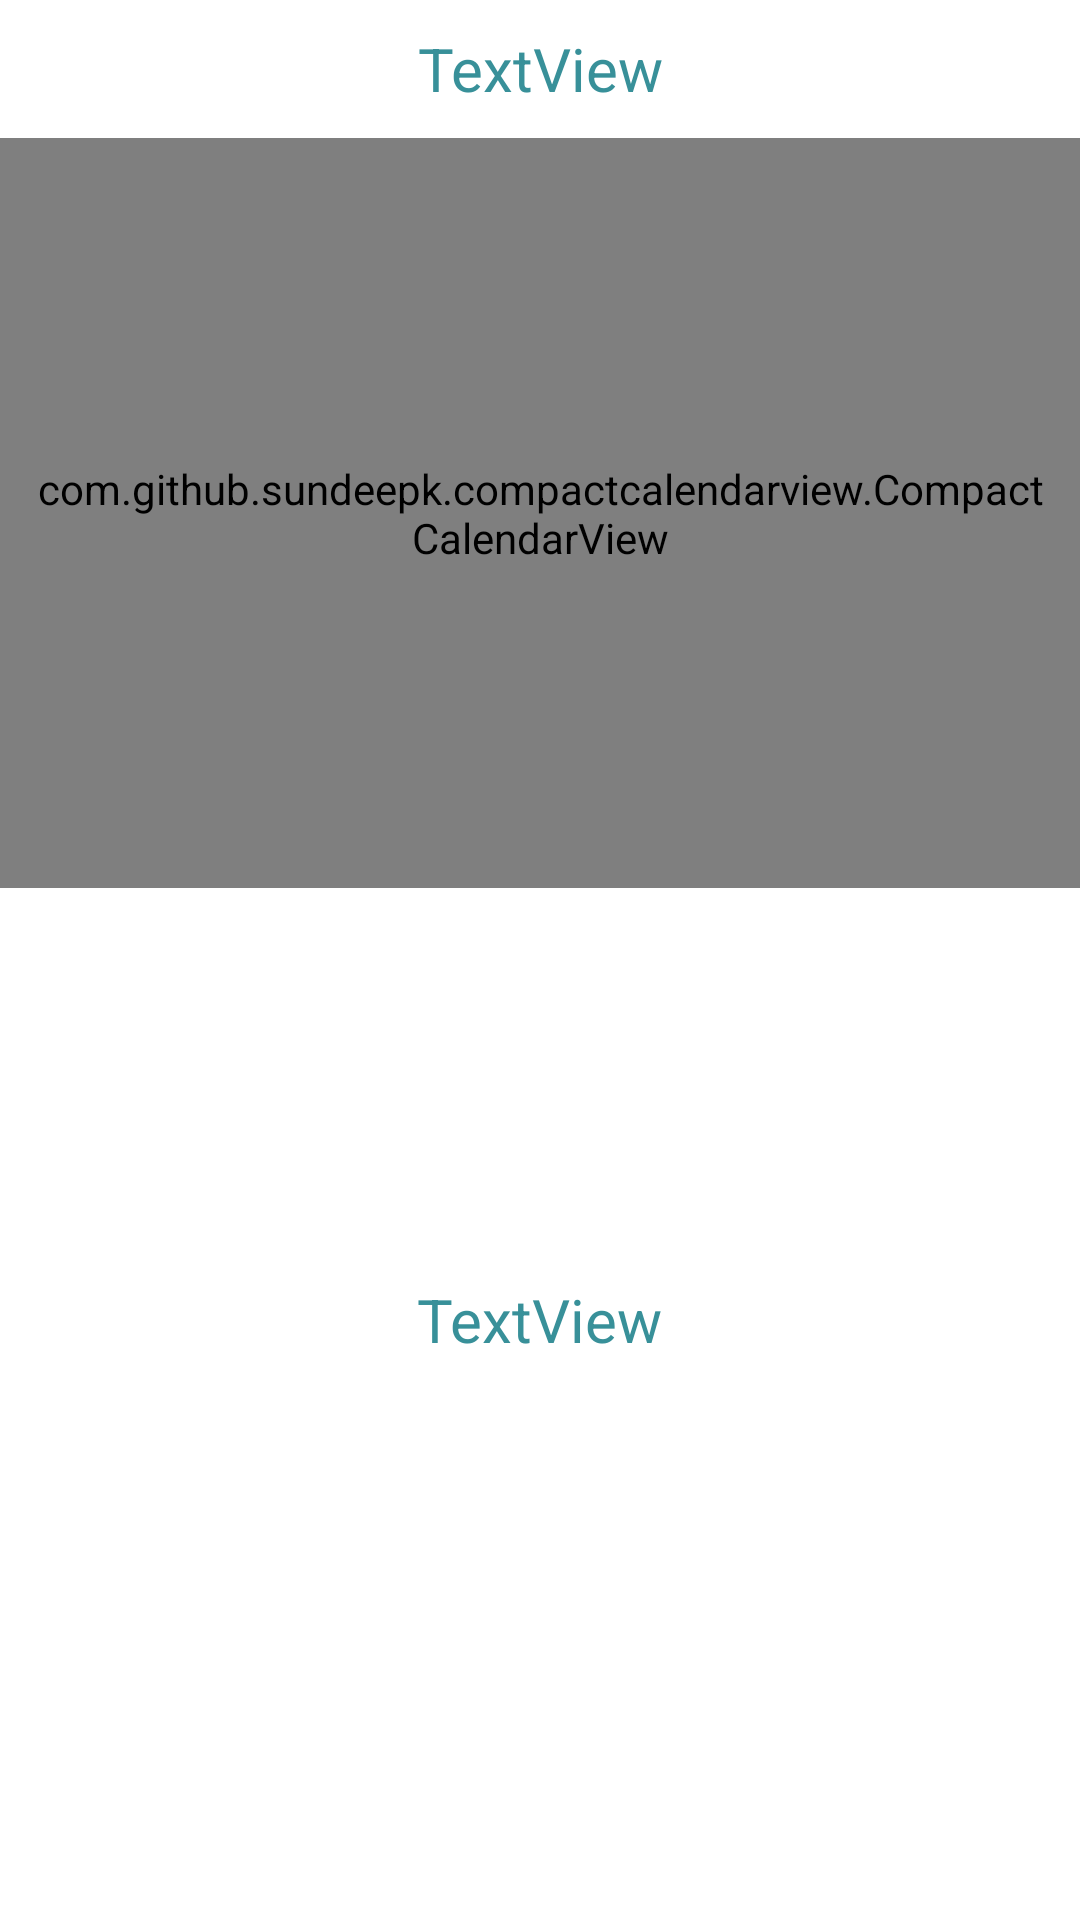

Reconstruct the res/layout file that produces this screen, plus the resources it refers to.
<!-- AndroidManifest.xml: application theme Theme.Evetagenda -->
<!-- res/layout/fragment_agenda.xml -->
<?xml version="1.0" encoding="utf-8"?>
<androidx.constraintlayout.widget.ConstraintLayout xmlns:android="http://schemas.android.com/apk/res/android"
    xmlns:app="http://schemas.android.com/apk/res-auto"
    xmlns:tools="http://schemas.android.com/tools"
    android:layout_width="match_parent"
    android:layout_height="match_parent"
    tools:context=".ui.agenda.AgendaFragment">

    <com.github.sundeepk.compactcalendarview.CompactCalendarView
        android:id="@+id/compactcalendar_view"
        android:layout_width="0dp"
        android:layout_height="250dp"
        android:layout_marginBottom="344dp"
        android:paddingLeft="10dp"
        android:paddingRight="10dp"
        app:compactCalendarBackgroundColor="@color/purple_700"
        app:compactCalendarCurrentDayBackgroundColor="@color/teal_200"
        app:compactCalendarCurrentSelectedDayBackgroundColor="@color/purple_200"
        app:compactCalendarMultiEventIndicatorColor="#fff"
        app:compactCalendarTargetHeight="250dp"
        app:compactCalendarTextColor="#fff"
        app:compactCalendarTextSize="12sp"
        app:layout_constraintBottom_toBottomOf="parent"
        app:layout_constraintEnd_toEndOf="parent"
        app:layout_constraintHorizontal_bias="0.0"
        app:layout_constraintStart_toStartOf="parent" />

    <TextView
        android:id="@+id/selected_date"
        android:layout_width="291dp"
        android:layout_height="40dp"
        android:gravity="center"
        android:textColor="@color/purple_200"
        android:textSize="20dp"
        android:text="TextView"
        app:layout_constraintBottom_toTopOf="@+id/compactcalendar_view"
        app:layout_constraintEnd_toEndOf="parent"
        app:layout_constraintStart_toStartOf="parent"
        app:layout_constraintTop_toTopOf="parent" />

    <TextView
        android:id="@+id/event_text"
        android:layout_width="286dp"
        android:layout_height="163dp"
        android:gravity="center"
        android:text="TextView"
        android:textColor="@color/purple_200"
        android:textSize="20dp"
        app:layout_constraintBottom_toBottomOf="parent"
        app:layout_constraintEnd_toEndOf="parent"
        app:layout_constraintHorizontal_bias="0.496"
        app:layout_constraintStart_toStartOf="parent"
        app:layout_constraintTop_toBottomOf="@+id/compactcalendar_view"
        app:layout_constraintVertical_bias="0.344" />

</androidx.constraintlayout.widget.ConstraintLayout>
<!-- resources referenced by this layout -->
<resources>
  <color name="purple_200">#389099</color>
  <color name="purple_700">#FF000000</color>
  <color name="teal_200">#FF03DAC5</color>
  <style name="Theme.Evetagenda" parent="Theme.MaterialComponents.DayNight.DarkActionBar">
          
          <item name="colorPrimary">@color/purple_500</item>
          <item name="colorPrimaryVariant">@color/purple_700</item>
          <item name="colorOnPrimary">@color/white</item>
          
          <item name="colorSecondary">@color/teal_200</item>
          <item name="colorSecondaryVariant">@color/teal_700</item>
          <item name="colorOnSecondary">@color/black</item>
          
          <item name="android:statusBarColor" tools:targetApi="l">?attr/colorPrimaryVariant</item>
          
      </style>
  <color name="purple_500">#9BC7CC</color>
  <color name="white">#FFFFFFFF</color>
  <color name="teal_700">#FF018786</color>
  <color name="black">#FF000000</color>
</resources>
